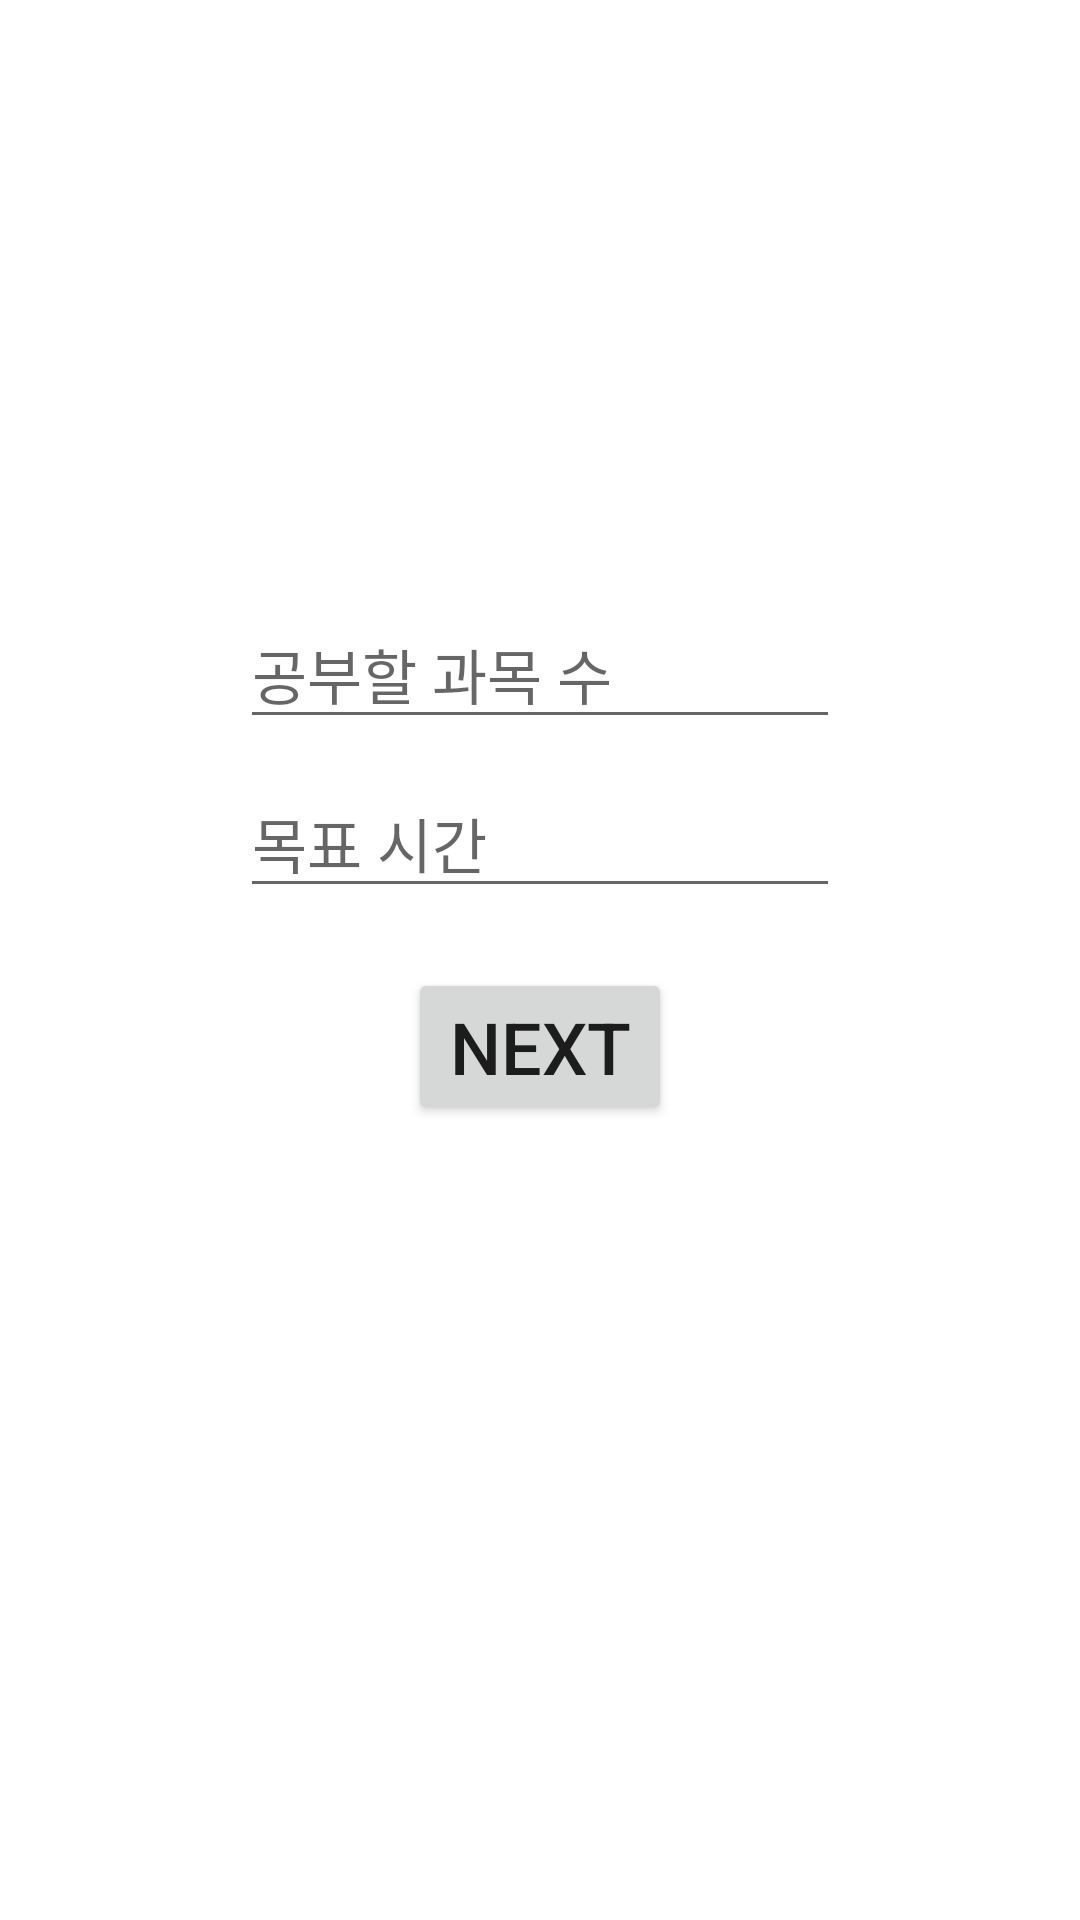

Produce the Android XML layout that renders to this screen, including the resource entries it uses.
<!-- AndroidManifest.xml: application theme Theme.AlgoTerm -->
<!-- res/layout/startpage.xml -->
<?xml version="1.0" encoding="utf-8"?>
<LinearLayout
    xmlns:android="http://schemas.android.com/apk/res/android"
    xmlns:tools="http://schemas.android.com/tools"
    android:layout_width="match_parent"
    android:layout_height="match_parent"
    android:orientation="vertical"
    >

    <EditText
        android:id="@+id/time_EditText"
        android:layout_width="200dp"
        android:layout_height="wrap_content"
        android:hint="공부할 과목 수"
        android:textSize="20dp"
        android:layout_marginTop="200dp"
        android:layout_gravity="center_horizontal"/>

    <EditText
        android:id="@+id/number_EditText"
        android:layout_width="200dp"
        android:layout_height="wrap_content"
        android:hint="목표 시간"
        android:textSize="20dp"
        android:layout_marginTop="10dp"
        android:layout_gravity="center_horizontal"/>

    <Button
        android:id="@+id/next_btn"
        android:layout_width="wrap_content"
        android:layout_height="wrap_content"
        android:text="Next"
        android:textSize="24dp"
        android:layout_marginTop="20dp"
        android:layout_gravity="center_horizontal"/>




</LinearLayout>
<!-- resources referenced by this layout -->
<resources>
  <style name="Theme.AlgoTerm" parent="Theme.MaterialComponents.DayNight.DarkActionBar">
          
          <item name="colorPrimary">@color/purple_500</item>
          <item name="colorPrimaryVariant">@color/purple_700</item>
          <item name="colorOnPrimary">@color/white</item>
          
          <item name="colorSecondary">@color/teal_200</item>
          <item name="colorSecondaryVariant">@color/teal_700</item>
          <item name="colorOnSecondary">@color/black</item>
          
          <item name="android:statusBarColor">?attr/colorPrimaryVariant</item>
          
      </style>
  <!-- not gathered from this repository: default colours our renderer supplied (Android Studio template values) -->
  <color name="purple_500">#FF6200EE</color>
  <color name="purple_700">#FF3700B3</color>
  <color name="teal_200">#FF03DAC5</color>
  <color name="teal_700">#FF018786</color>
  <color name="black">#FF000000</color>
  <color name="white">#FFFFFFFF</color>
</resources>
